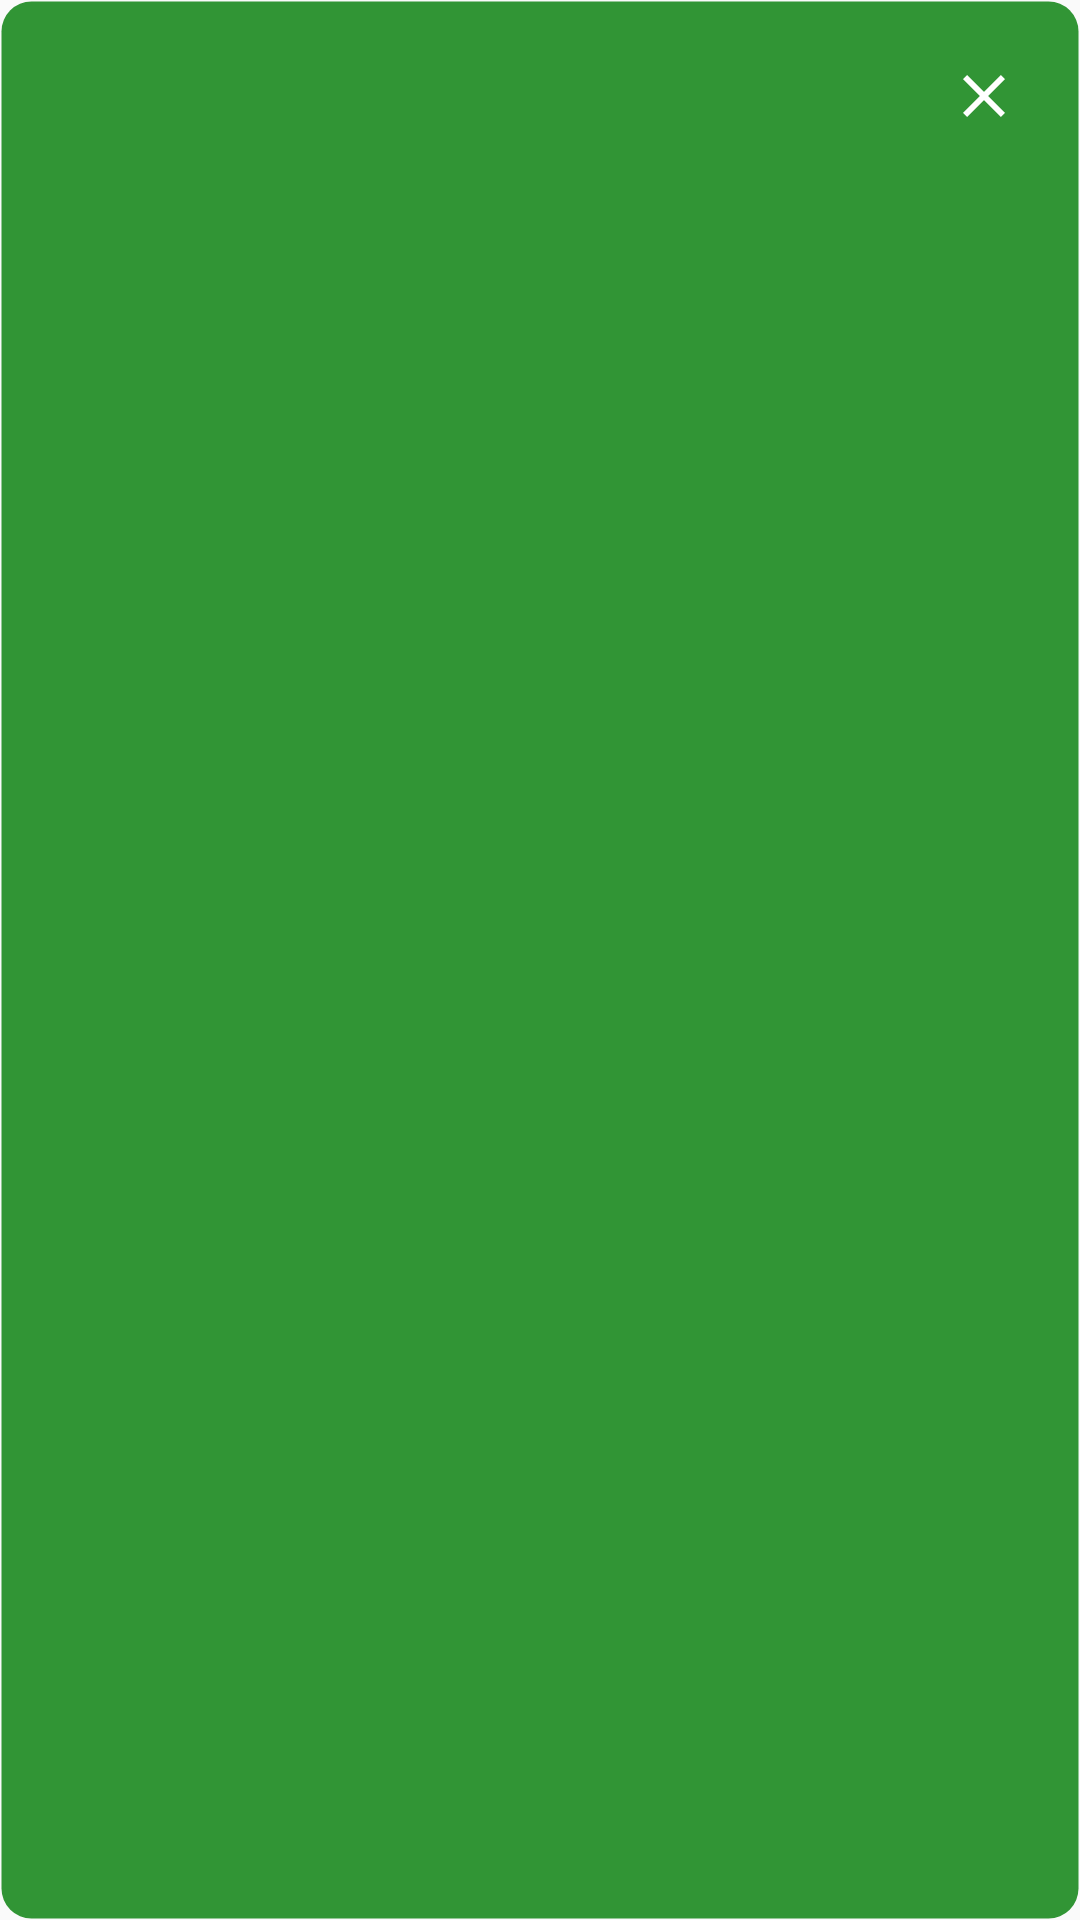

The Android layout XML behind this screen, and the referenced resources:
<!-- AndroidManifest.xml: application theme Theme.SmartIO -->
<!-- res/layout/alert_error.xml -->
<?xml version="1.0" encoding="utf-8"?>
<LinearLayout xmlns:android="http://schemas.android.com/apk/res/android"
    xmlns:app="http://schemas.android.com/apk/res-auto"
    android:layout_width="match_parent"
    android:layout_height="wrap_content"
    android:paddingBottom="20dp"
    android:paddingTop="0dp"
    android:orientation="vertical"
    android:background="@drawable/area_selection_background">

    <androidx.appcompat.widget.AppCompatImageView
        android:id="@+id/imageView3"
        android:layout_width="wrap_content"
        android:layout_height="wrap_content"
        android:layout_gravity="end"
        android:contentDescription="@string/cancel"
        android:padding="20dp"
        app:srcCompat="@drawable/close_white_24dp" />

    <androidx.appcompat.widget.AppCompatImageView
        android:id="@+id/confirmImage"
        android:layout_width="wrap_content"
        android:layout_height="wrap_content"
        android:layout_marginTop="20dp"
        android:layout_gravity="center_horizontal" />

    <TextView
        android:id="@+id/textView6"
        android:layout_width="match_parent"
        android:layout_height="wrap_content"
        android:layout_gravity="center_horizontal"
        android:layout_marginTop="@dimen/size_40"
        android:minLines="2"
        android:lineSpacingExtra="5sp"
        android:fontFamily="@font/century_gothic"
        android:textSize="14sp"
        android:textColor="@color/black"
        android:textAlignment="center" />
</LinearLayout>
<!-- resources referenced by this layout -->
<resources>
  <color name="black">#FF000000</color>
  <dimen name="size_40">40dp</dimen>
  <!-- drawable area_selection_background (drawable) -->
  <?xml version="1.0" encoding="utf-8"?>
  <selector xmlns:android="http://schemas.android.com/apk/res/android">
      <item android:state_pressed="true">
          <shape android:shape="rectangle">
              <corners android:radius="10dp" />
              <stroke android:width="1dp" android:color="@color/rounded_dialog" />
              <gradient android:angle="-90" android:startColor="@color/rounded_dialog" android:endColor="@color/rounded_dialog" />
          </shape>
      </item>
      <item>
          <shape android:shape="rectangle">
              <corners android:radius="10dp" />
              <stroke android:width="1dp" android:color="@android:color/transparent" />
              <gradient android:angle="-90" android:startColor="@color/color_primary" android:endColor="@color/color_primary" />
          </shape>
      </item>
  </selector>
  <!-- drawable close_white_24dp (drawable) -->
  <vector xmlns:android="http://schemas.android.com/apk/res/android"
      android:width="24dp"
      android:height="24dp"
      android:viewportWidth="24"
      android:viewportHeight="24">
      <path
          android:pathData="M19,6.41L17.59,5 12,10.59 6.41,5 5,6.41 10.59,12 5,17.59 6.41,19 12,13.41 17.59,19 19,17.59 13.41,12z"
          android:fillColor="#FFFFFF" />
  </vector>
  <string name="cancel">Cancel</string>
  <style name="Theme.SmartIO" parent="Theme.AppCompat.Light.NoActionBar">
          
          <item name="colorPrimary">@color/color_primary</item>
          <item name="colorPrimaryVariant">@color/purple_700</item>
          <item name="colorOnPrimary">@color/white</item>
          
          <item name="colorSecondary">@color/teal_200</item>
          <item name="colorSecondaryVariant">@color/teal_700</item>
          <item name="colorOnSecondary">@color/black</item>
          
          <item name="android:statusBarColor">@color/color_primary</item>
          
      </style>
  <color name="rounded_dialog">#e5e6ee</color>
  <color name="color_primary">#319535</color>
  <color name="purple_700">#FF3700B3</color>
  <color name="white">#FFFFFFFF</color>
  <color name="teal_200">#FF03DAC5</color>
  <color name="teal_700">#FF018786</color>
</resources>
